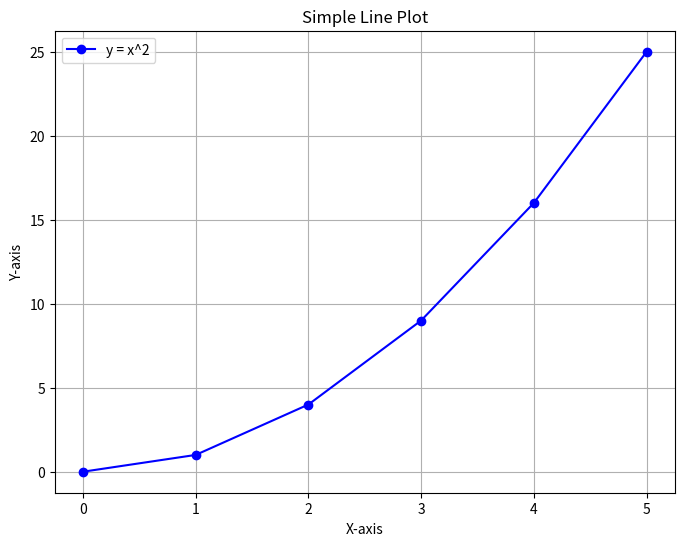

The matplotlib source for this figure:
#!/usr/bin/env python3
# -*- coding: utf-8 -*-
"""
Created on Tue Oct 22 09:11:03 2024

@author: adriandominguezcastro
"""

import matplotlib.pyplot as plt

# Data for plotting
x = [0, 1, 2, 3, 4, 5]
y = [0, 1, 4, 9, 16, 25]

# Create a figure and axis
plt.figure(figsize=(8,6))

# Plotting the line
plt.plot(x, y, label='y = x^2', color='blue', marker='o')

# Adding labels and title
plt.xlabel('X-axis')
plt.ylabel('Y-axis')
plt.title('Simple Line Plot')

# Add grid and legend
plt.grid(True)
plt.legend()

# Save plot
plt.savefig('Plot.png')

# Show plot
plt.show()
